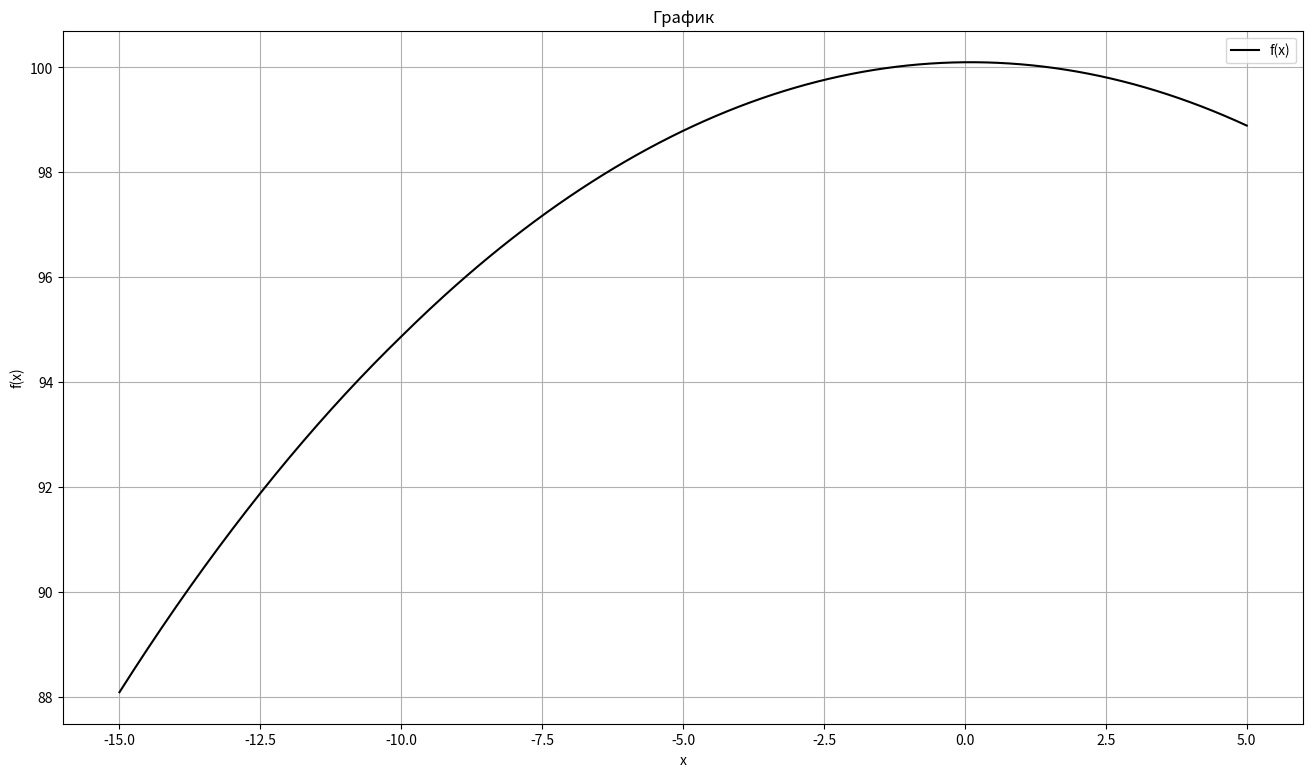

Write Python code to recreate this figure.
import json
import os
import numpy as np
import matplotlib.pyplot as plt


def f(x):
 return 100*np.sqrt(np.abs(1-0.001*x**2))+0.01*np.abs(x+10)


x = np.linspace(-15, 5, 400)
y = f(x)
data = [{"x": x, "y": y} for x, y in zip(x, y)]


if not os.path.exists('results'):
 os.makedirs('results')


with open('results/values.json', 'w') as file:
    json.dump(data, file)
plt.figure(figsize=(16, 9))
plt.plot(x, y, label='f(x)', color='k')
plt.title('График')
plt.xlabel('x')
plt.ylabel('f(x)')
plt.grid(True)
plt.legend()
plt.show()
